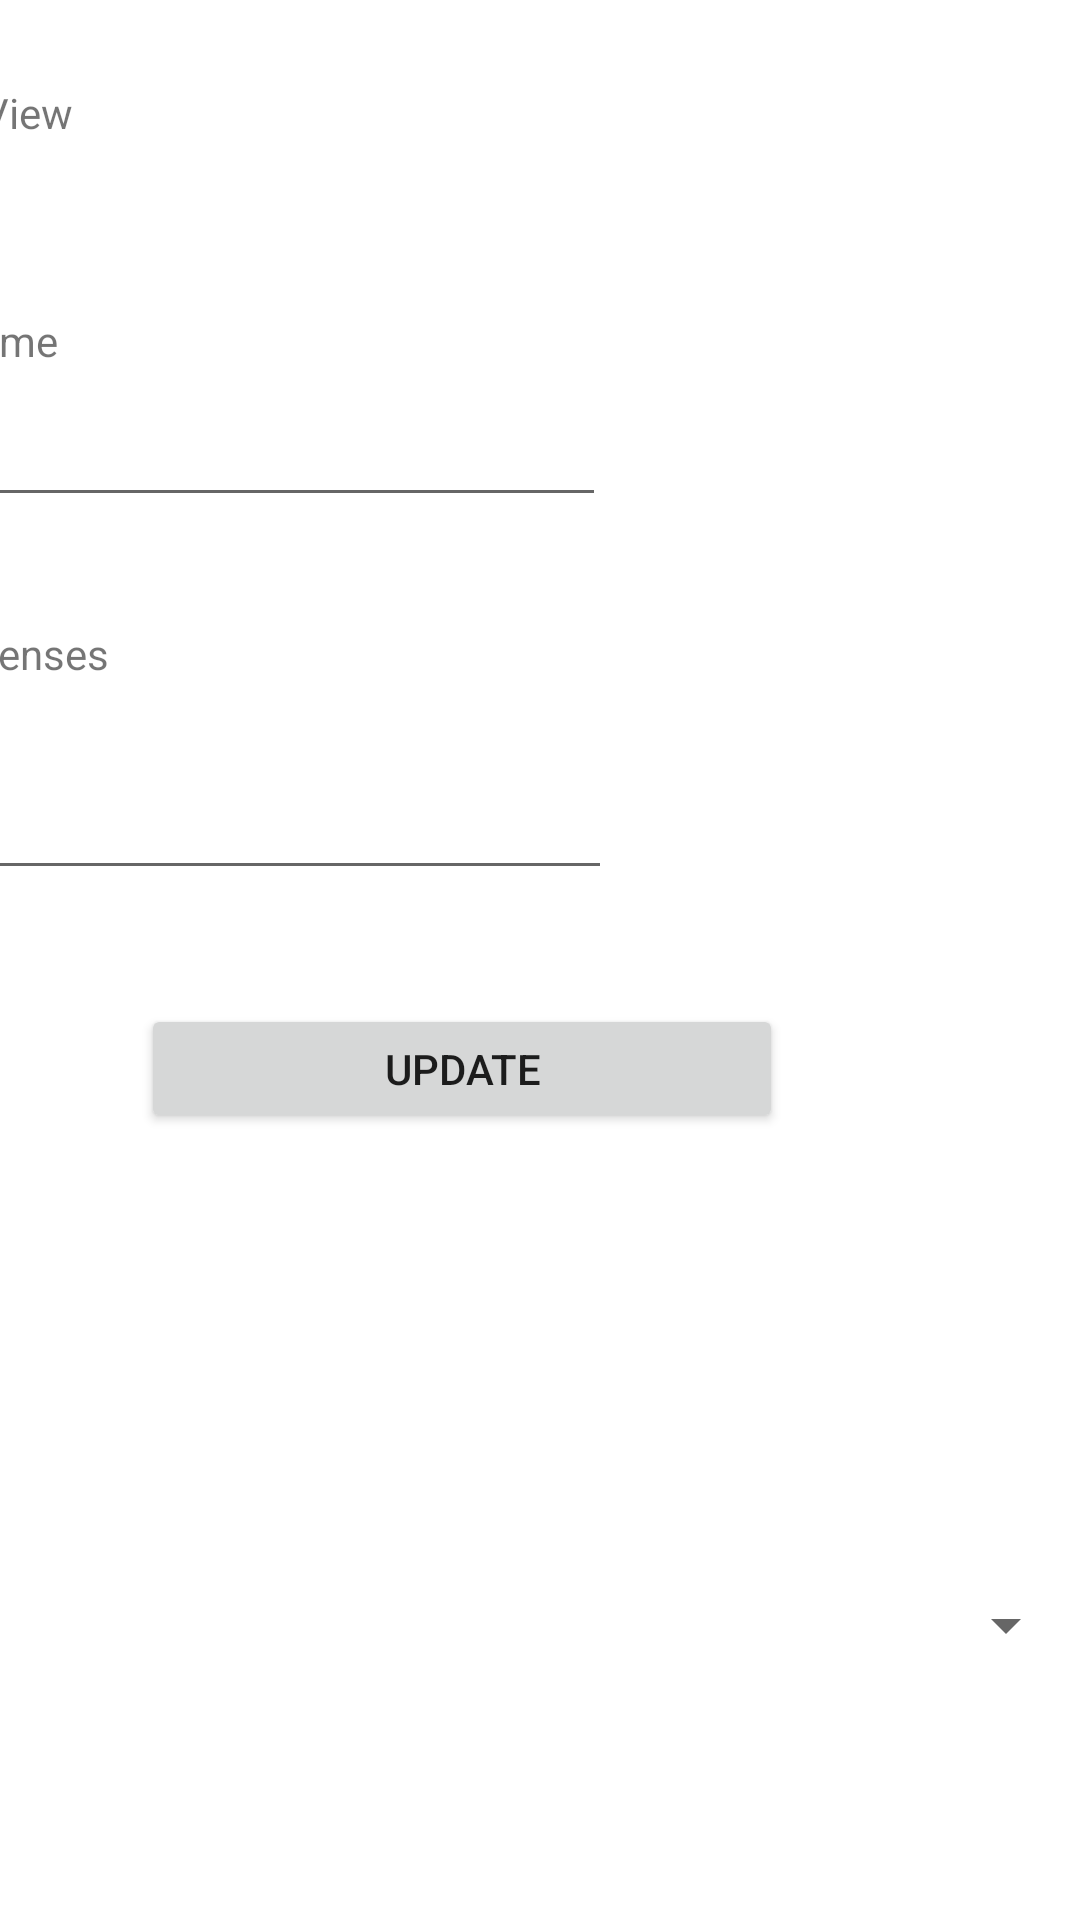

Android layout source for this screen:
<!-- AndroidManifest.xml: application theme Theme.SMA_Tema1 -->
<!-- res/layout/activity_smart_wallet_main.xml -->
<?xml version="1.0" encoding="utf-8"?>
<androidx.constraintlayout.widget.ConstraintLayout xmlns:android="http://schemas.android.com/apk/res/android"
    xmlns:app="http://schemas.android.com/apk/res-auto"
    xmlns:tools="http://schemas.android.com/tools"
    android:layout_width="match_parent"
    android:layout_height="match_parent"
    tools:context=".SmartWalletMain">
    <TextView
        android:id="@+id/entryesFound"
        android:layout_width="wrap_content"
        android:layout_height="wrap_content"
        android:layout_marginTop="28dp"
        android:layout_marginEnd="336dp"
        android:text="TextView"
        app:layout_constraintEnd_toEndOf="parent"
        app:layout_constraintTop_toTopOf="parent" />

    <TextView
        android:id="@+id/income"
        android:layout_width="wrap_content"
        android:layout_height="wrap_content"
        android:layout_marginTop="57dp"
        android:layout_marginEnd="341dp"
        android:text="Income"
        app:layout_constraintEnd_toEndOf="parent"
        app:layout_constraintTop_toBottomOf="@+id/entryesFound" />

    <EditText
        android:id="@+id/income_box"
        android:layout_width="wrap_content"
        android:layout_height="wrap_content"
        android:layout_marginTop="8dp"
        android:layout_marginEnd="158dp"
        android:ems="10"
        android:inputType="number"
        app:layout_constraintEnd_toEndOf="parent"
        app:layout_constraintTop_toBottomOf="@+id/income" />

    <TextView
        android:id="@+id/textView4"
        android:layout_width="wrap_content"
        android:layout_height="wrap_content"
        android:layout_marginTop="36dp"
        android:layout_marginEnd="324dp"
        android:text="Expenses"
        app:layout_constraintEnd_toEndOf="parent"
        app:layout_constraintTop_toBottomOf="@+id/income_box" />

    <EditText
        android:id="@+id/expenses_box"
        android:layout_width="wrap_content"
        android:layout_height="wrap_content"
        android:layout_marginTop="28dp"
        android:layout_marginEnd="156dp"
        android:ems="10"
        android:inputType="number"
        app:layout_constraintEnd_toEndOf="parent"
        app:layout_constraintTop_toBottomOf="@+id/textView4" />

    <Button
        android:id="@+id/update_b"
        android:layout_width="214dp"
        android:layout_height="43dp"
        android:layout_marginTop="38dp"
        android:layout_marginEnd="99dp"
        android:text="Update"
        android:onClick="clicked"
        app:layout_constraintEnd_toEndOf="parent"
        app:layout_constraintTop_toBottomOf="@+id/expenses_box" />

    <Spinner
        android:id="@+id/spinner"
        android:layout_width="409dp"
        android:layout_height="wrap_content"
        android:layout_marginTop="152dp"
        android:layout_marginEnd="1dp"
        app:layout_constraintEnd_toEndOf="parent"
        app:layout_constraintTop_toBottomOf="@+id/update_b" />

</androidx.constraintlayout.widget.ConstraintLayout>
<!-- resources referenced by this layout -->
<resources>
  <style name="Theme.SMA_Tema1" parent="Theme.MaterialComponents.DayNight.DarkActionBar">
          
          <item name="colorPrimary">@color/purple_500</item>
          <item name="colorPrimaryVariant">@color/purple_700</item>
          <item name="colorOnPrimary">@color/white</item>
          
          <item name="colorSecondary">@color/teal_200</item>
          <item name="colorSecondaryVariant">@color/teal_700</item>
          <item name="colorOnSecondary">@color/black</item>
          
          <item name="android:statusBarColor">?attr/colorPrimaryVariant</item>
          
      </style>
  <!-- not gathered from this repository: default colours our renderer supplied (Android Studio template values) -->
  <color name="purple_500">#FF6200EE</color>
  <color name="purple_700">#FF3700B3</color>
  <color name="teal_200">#FF03DAC5</color>
  <color name="teal_700">#FF018786</color>
  <color name="black">#FF000000</color>
  <color name="white">#FFFFFFFF</color>
</resources>
